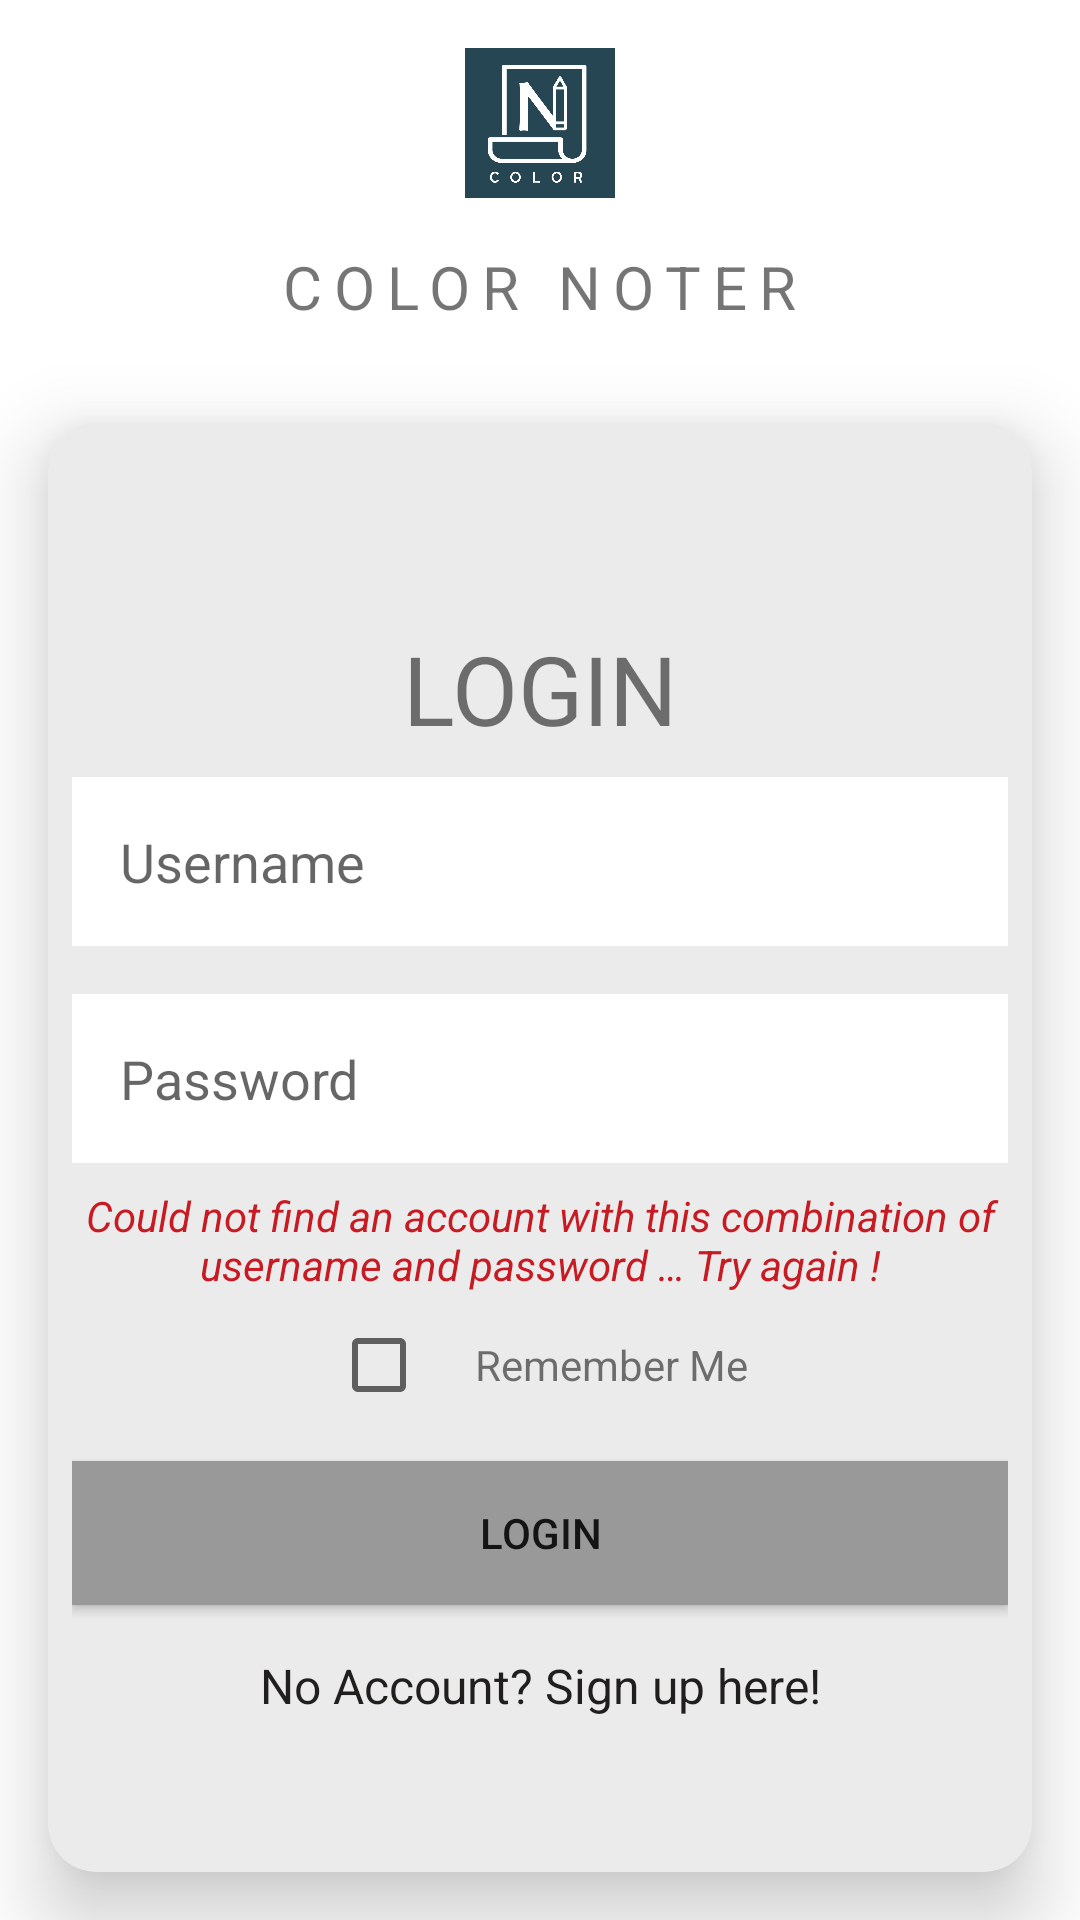

Produce the Android XML layout that renders to this screen, including the resource entries it uses.
<!-- AndroidManifest.xml: application theme Theme.ColorNotePlus -->
<!-- res/layout/activity_login.xml -->
<?xml version="1.0" encoding="utf-8"?>
<androidx.constraintlayout.widget.ConstraintLayout
    xmlns:tools="http://schemas.android.com/tools"
    android:id="@+id/login_background"
    xmlns:android="http://schemas.android.com/apk/res/android"
    android:layout_width="match_parent"
    android:layout_height="match_parent"
    xmlns:app="http://schemas.android.com/apk/res-auto">

    <LinearLayout
        android:id="@+id/top_section"
        android:layout_width="match_parent"
        android:layout_height="wrap_content"
        android:orientation="vertical"
        app:layout_constraintTop_toTopOf="parent"
        app:layout_constraintBottom_toTopOf="@id/bot_section"
        android:paddingVertical="16dp"
        tools:ignore="UseCompoundDrawables">

        <ImageView
            android:layout_width="50dp"
            android:layout_height="50dp"
            android:layout_gravity="center|top"
            android:contentDescription="@string/app_name"
            android:src="@drawable/ic_color_noter"
            />
        <TextView
            android:id="@+id/title_text"
            android:layout_gravity="center|bottom"
            android:layout_marginTop="16dp"
            android:textSize="20sp"
            android:textAllCaps="true"
            android:letterSpacing="0.2"
            android:text="@string/app_name"
            android:layout_width="wrap_content"
            android:layout_height="wrap_content"
            />

    </LinearLayout>

    <androidx.cardview.widget.CardView
        app:cardBackgroundColor="@color/grey_lighter_platinum"
        android:id="@+id/bot_section"
        android:layout_width="match_parent"
        android:layout_height="0dp"
        app:layout_constraintTop_toBottomOf="@id/top_section"
        app:layout_constraintBottom_toBottomOf="parent"
        app:layout_constraintLeft_toLeftOf="parent"
        app:layout_constraintRight_toRightOf="parent"
        app:cardElevation="16dp"
        app:cardCornerRadius="16dp"
        android:layout_margin="16dp"
        >

        <LinearLayout
            android:layout_width="match_parent"
            android:layout_height="match_parent"
            android:orientation="vertical"
            android:gravity="center"
            android:padding="8dp">

            <TextView
                android:id="@+id/login_text"
                android:layout_gravity="center|bottom"
                android:layout_marginTop="16dp"
                android:textSize="32sp"
                android:textAllCaps="true"
                android:text="@string/login"
                android:layout_width="wrap_content"
                android:layout_height="wrap_content"
                />

            <EditText
                android:id="@+id/email_field"
                android:inputType="textEmailAddress"
                android:layout_width="match_parent"
                android:layout_height="wrap_content"
                android:background="@color/white"
                android:hint="@string/username"
                android:autofillHints="@string/username"
                android:padding="16dp"
                android:layout_marginVertical="8dp"/>

            <EditText
                android:id="@+id/password_field"
                android:inputType="textNoSuggestions|textPassword"
                android:layout_width="match_parent"
                android:layout_height="wrap_content"
                android:background="@color/white"
                android:hint="@string/password"
                android:autofillHints="@string/password"
                android:padding="16dp"
                android:layout_marginVertical="8dp"/>

            <TextView
                android:id="@+id/error_text"
                android:text = "@string/bad_combination"
                android:textStyle="italic"
                android:textColor="@color/red_bordeaux"
                android:textAlignment="center"
                android:layout_width="match_parent"
                android:layout_height="wrap_content"/>

            <LinearLayout
                android:layout_width="match_parent"
                android:layout_height="wrap_content"
                android:orientation="horizontal"
                android:gravity="center">

                <CheckBox
                    android:id="@+id/remember_me_box"
                    android:layout_width="wrap_content"
                    android:layout_height="wrap_content"/>

                <TextView
                    android:id="@+id/remember_me_label"
                    android:layout_width="wrap_content"
                    android:layout_height="wrap_content"
                    android:text="@string/remember_me"/>

            </LinearLayout>

            <Button
                android:id="@+id/login_button"
                android:text="@string/login"
                android:layout_width="match_parent"
                android:layout_height="wrap_content"
                android:background="@color/grey_spanish"
                android:backgroundTint="@color/grey_spanish"
                android:elevation="16dp"
                android:layout_marginTop = "8dp"
                android:foreground="?android:attr/selectableItemBackground"
                tools:ignore="UnusedAttribute" />

            <TextView
                android:id="@+id/sign_up_text"
                android:layout_marginTop="16dp"
                android:textSize="16sp"
                android:text="@string/no_account"
                android:layout_width="match_parent"
                android:textAlignment="center"
                android:layout_height="wrap_content"
                android:textColor="@color/grey_darkest"
                android:foreground="?android:attr/selectableItemBackground"
                tools:ignore="UnusedAttribute"
                />



        </LinearLayout>

    </androidx.cardview.widget.CardView>

</androidx.constraintlayout.widget.ConstraintLayout>
<!-- resources referenced by this layout -->
<resources>
  <color name="grey_darkest">#201F1E</color>
  <color name="grey_lighter_platinum">#EBEBEB</color>
  <color name="grey_spanish">#999999</color>
  <color name="red_bordeaux">#C71A22</color>
  <color name="white">#FFFFFFFF</color>
  <!-- drawable ic_color_noter: png bitmap (drawable, 34048 bytes) -->
  <string name="app_name">Color Noter</string>
  <string name="bad_combination">Could not find an account with this combination of username and password … Try again !</string>
  <string name="login">Login</string>
  <string name="no_account">No Account? Sign up here!</string>
  <string name="password">Password</string>
  <string name="remember_me">Remember Me</string>
  <string name="username">Username</string>
  <style name="Theme.ColorNotePlus" parent="Theme.MaterialComponents.Light.NoActionBar">
          
              <item name="colorPrimary">@color/grey_dark_sonic_silver</item>
              <item name="colorPrimaryVariant">@color/grey_dark_sonic_silver</item>
              
              <item name="colorOnPrimary">@color/white</item>
          
              
              <item name="colorSecondary">@color/grey_dark_sonic_silver</item>
              <item name="colorSecondaryVariant">@color/teal_700</item>
              
              <item name="colorOnSecondary">@color/white</item>
          
          <item name="android:statusBarColor" tools:targetApi="l">@color/grey_dark_sonic_silver</item>
          <item name="popupTheme">@style/ThemeOverlay.AppCompat.Light</item>
          <item name="android:itemBackground">@color/white</item>
          <item name="android:actionMenuTextAppearance">@style/Theme.AppCompat.Light</item>
          
      </style>
  <color name="grey_dark_sonic_silver">#7A7A7A</color>
  <color name="teal_700">#FF018786</color>
</resources>
